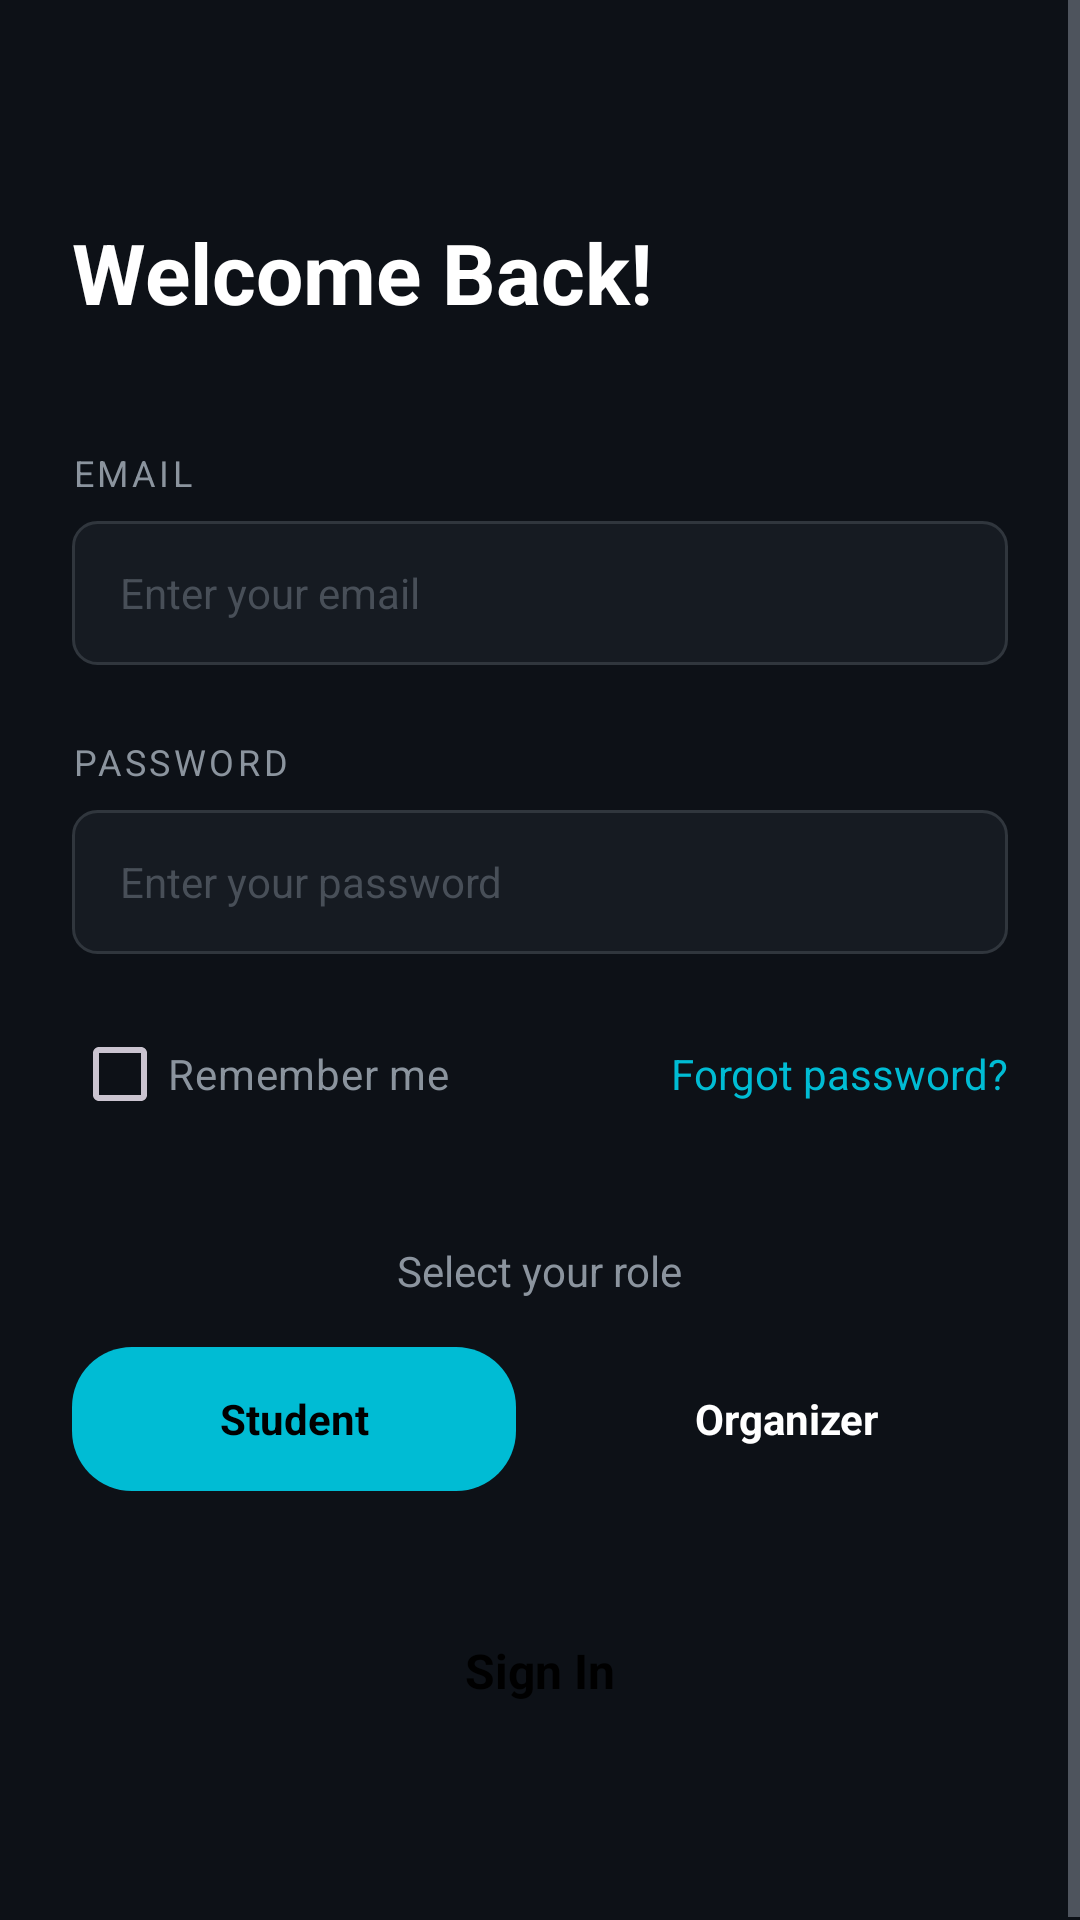

This screen was rendered from an Android layout file. Write that file and the resources it references.
<!-- AndroidManifest.xml: activity theme Theme.CampusEvents -->
<!-- res/layout/activity_login.xml -->
<?xml version="1.0" encoding="utf-8"?>
<ScrollView
    xmlns:android="http://schemas.android.com/apk/res/android"
    android:layout_width="match_parent"
    android:layout_height="match_parent"
    android:background="@color/background_primary"
    android:fillViewport="true">

    <LinearLayout
        android:layout_width="match_parent"
        android:layout_height="wrap_content"
        android:orientation="vertical"
        android:padding="@dimen/spacing_lg">

        
        <ImageView
            android:id="@+id/btn_back"
            android:layout_width="40dp"
            android:layout_height="40dp"
            android:layout_marginTop="@dimen/spacing_md"
            android:background="@drawable/bg_card"
            android:padding="8dp"
            android:src="@drawable/ic_back"
            android:contentDescription="Back"
            android:visibility="gone" />

        <TextView
            android:layout_width="wrap_content"
            android:layout_height="wrap_content"
            android:layout_marginTop="48dp"
            android:text="@string/welcome_back"
            android:textColor="@color/text_primary"
            android:textSize="@dimen/text_title_large"
            android:textStyle="bold" />

        
        <TextView
            android:layout_width="wrap_content"
            android:layout_height="wrap_content"
            android:layout_marginTop="40dp"
            android:text="@string/email_label"
            android:textColor="@color/text_secondary"
            android:textSize="@dimen/text_caption"
            android:letterSpacing="0.1" />

        <EditText
            android:id="@+id/et_email"
            android:layout_width="match_parent"
            android:layout_height="@dimen/input_height"
            android:layout_marginTop="@dimen/spacing_sm"
            android:background="@drawable/bg_input"
            android:hint="@string/email_hint"
            android:inputType="textEmailAddress"
            android:paddingHorizontal="@dimen/spacing_md"
            android:textColor="@color/text_primary"
            android:textColorHint="@color/text_tertiary"
            android:textSize="@dimen/text_body" />

        
        <TextView
            android:layout_width="wrap_content"
            android:layout_height="wrap_content"
            android:layout_marginTop="@dimen/spacing_lg"
            android:text="@string/password_label"
            android:textColor="@color/text_secondary"
            android:textSize="@dimen/text_caption"
            android:letterSpacing="0.1" />

        <EditText
            android:id="@+id/et_password"
            android:layout_width="match_parent"
            android:layout_height="@dimen/input_height"
            android:layout_marginTop="@dimen/spacing_sm"
            android:background="@drawable/bg_input"
            android:hint="@string/password_hint"
            android:inputType="textPassword"
            android:paddingHorizontal="@dimen/spacing_md"
            android:textColor="@color/text_primary"
            android:textColorHint="@color/text_tertiary"
            android:textSize="@dimen/text_body" />

        
        <LinearLayout
            android:layout_width="match_parent"
            android:layout_height="wrap_content"
            android:layout_marginTop="@dimen/spacing_md"
            android:gravity="center_vertical"
            android:orientation="horizontal">

            <CheckBox
                android:id="@+id/cb_remember"
                android:layout_width="wrap_content"
                android:layout_height="wrap_content"
                android:text="@string/remember_me"
                android:textColor="@color/text_secondary"
                android:textSize="@dimen/text_body"
                android:buttonTint="@color/primary" />

            <View
                android:layout_width="0dp"
                android:layout_height="0dp"
                android:layout_weight="1" />

            <TextView
                android:id="@+id/tv_forgot_password"
                android:layout_width="wrap_content"
                android:layout_height="wrap_content"
                android:text="@string/forgot_password"
                android:textColor="@color/primary"
                android:textSize="@dimen/text_body" />
        </LinearLayout>

        
        <TextView
            android:layout_width="wrap_content"
            android:layout_height="wrap_content"
            android:layout_marginTop="32dp"
            android:layout_gravity="center"
            android:text="@string/select_role"
            android:textColor="@color/text_secondary"
            android:textSize="@dimen/text_body" />

        <LinearLayout
            android:layout_width="match_parent"
            android:layout_height="wrap_content"
            android:layout_marginTop="@dimen/spacing_md"
            android:orientation="horizontal"
            android:gravity="center">

            <TextView
                android:id="@+id/btn_student"
                android:layout_width="0dp"
                android:layout_height="@dimen/button_height"
                android:layout_weight="1"
                android:layout_marginEnd="@dimen/spacing_sm"
                android:background="@drawable/bg_chip_selected"
                android:gravity="center"
                android:text="Student"
                android:textColor="@color/text_on_primary"
                android:textSize="@dimen/text_body"
                android:textStyle="bold" />

            <TextView
                android:id="@+id/btn_organizer"
                android:layout_width="0dp"
                android:layout_height="@dimen/button_height"
                android:layout_weight="1"
                android:layout_marginStart="@dimen/spacing_sm"
                android:background="@drawable/bg_chip"
                android:gravity="center"
                android:text="Organizer"
                android:textColor="@color/text_primary"
                android:textSize="@dimen/text_body"
                android:textStyle="bold" />
        </LinearLayout>

        <View
            android:layout_width="0dp"
            android:layout_height="0dp"
            android:layout_weight="1" />

        
        <TextView
            android:id="@+id/btn_sign_in"
            android:layout_width="match_parent"
            android:layout_height="56dp"
            android:layout_marginTop="32dp"
            android:layout_marginBottom="32dp"
            android:background="@drawable/bg_button_primary"
            android:gravity="center"
            android:text="@string/sign_in"
            android:textColor="@color/text_on_primary"
            android:textSize="@dimen/text_subtitle"
            android:textStyle="bold" />

    </LinearLayout>
</ScrollView>
<!-- resources referenced by this layout -->
<resources>
  <color name="background_primary">#FF0D1117</color>
  <color name="primary">#FF00BCD4</color>
  <color name="text_on_primary">#FF000000</color>
  <color name="text_primary">#FFFFFFFF</color>
  <color name="text_secondary">#FF8B949E</color>
  <color name="text_tertiary">#FF484F58</color>
  <dimen name="button_height">48dp</dimen>
  <dimen name="input_height">48dp</dimen>
  <dimen name="spacing_lg">24dp</dimen>
  <dimen name="spacing_md">16dp</dimen>
  <dimen name="spacing_sm">8dp</dimen>
  <dimen name="text_body">14sp</dimen>
  <dimen name="text_caption">12sp</dimen>
  <dimen name="text_subtitle">16sp</dimen>
  <dimen name="text_title_large">28sp</dimen>
  <!-- drawable bg_chip_selected (drawable) -->
  <?xml version="1.0" encoding="utf-8"?>
  <shape xmlns:android="http://schemas.android.com/apk/res/android"
      android:shape="rectangle">
      <solid android:color="@color/chip_selected" />
      <corners android:radius="@dimen/chip_radius" />
  </shape>
  <!-- drawable bg_input (drawable) -->
  <?xml version="1.0" encoding="utf-8"?>
  <shape xmlns:android="http://schemas.android.com/apk/res/android"
      android:shape="rectangle">
      <solid android:color="@color/input_background" />
      <stroke
          android:width="1dp"
          android:color="@color/input_border" />
      <corners android:radius="@dimen/input_radius" />
  </shape>
  <string name="email_hint">Enter your email</string>
  <string name="email_label">EMAIL</string>
  <string name="forgot_password">Forgot password?</string>
  <string name="password_hint">Enter your password</string>
  <string name="password_label">PASSWORD</string>
  <string name="remember_me">Remember me</string>
  <string name="select_role">Select your role</string>
  <string name="sign_in">Sign In</string>
  <string name="welcome_back">Welcome Back!</string>
  <style name="Theme.CampusEvents" parent="Theme.Material3.Dark.NoActionBar">
          <item name="colorPrimary">@color/primary</item>
          <item name="colorPrimaryDark">@color/primary_dark</item>
          <item name="colorAccent">@color/accent</item>
          <item name="colorOnPrimary">@color/text_on_primary</item>
          <item name="android:colorBackground">@color/background_primary</item>
          <item name="android:windowBackground">@color/background_primary</item>
          <item name="android:statusBarColor">@color/background_primary</item>
          <item name="android:navigationBarColor">@color/background_primary</item>
          <item name="android:textColorPrimary">@color/text_primary</item>
          <item name="android:textColorSecondary">@color/text_secondary</item>
      </style>
  <color name="chip_selected">#FF00BCD4</color>
  <dimen name="chip_radius">20dp</dimen>
  <color name="input_background">#FF161B22</color>
  <color name="input_border">#FF30363D</color>
  <dimen name="input_radius">8dp</dimen>
  <color name="primary_dark">#FF0097A7</color>
  <color name="accent">#FFFFC107</color>
</resources>
